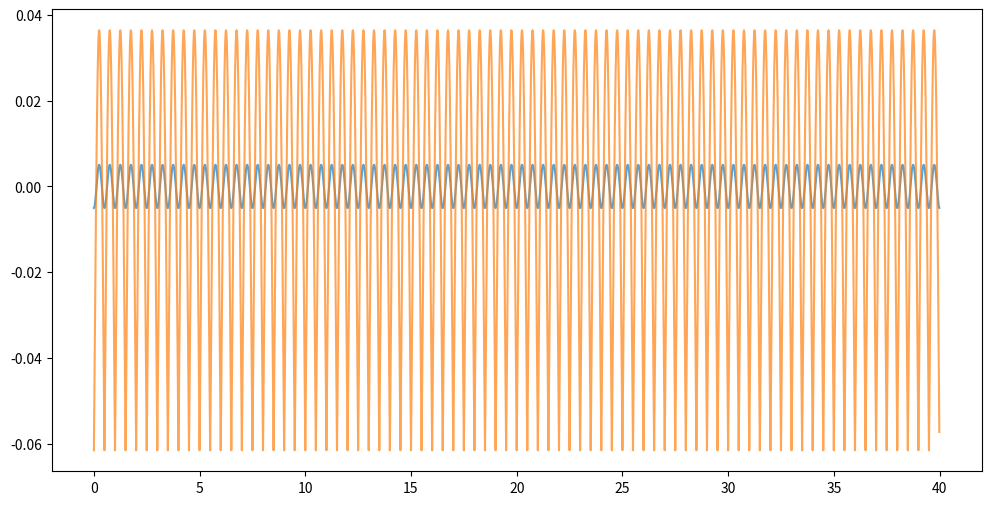
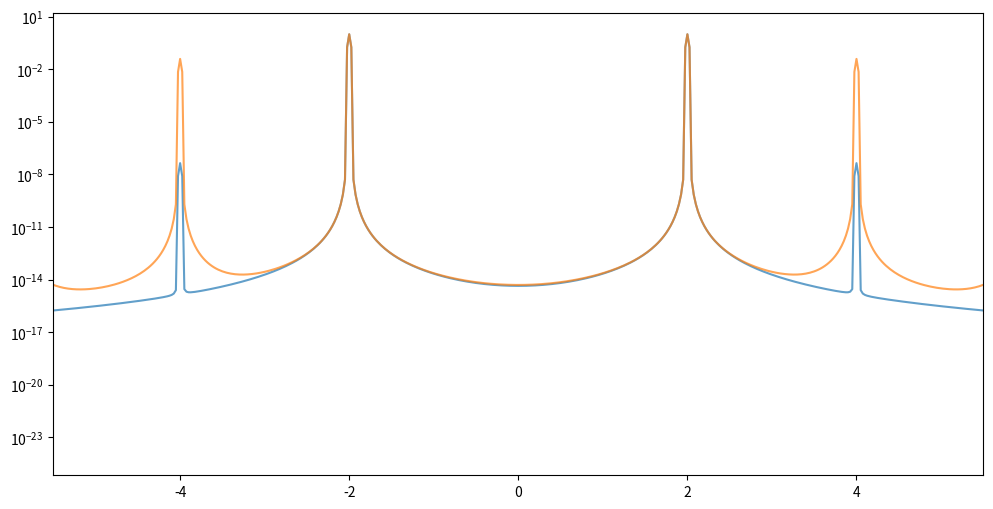

Recreate these plots in Python, in order.

import matplotlib.pyplot as plt
import numpy as np
from numpy.typing import NDArray


LIGHT_SPEED = 3e8
SENSOR_FREQUENCY = 24e9
WAVE_NUMBER = 2 * np.pi * SENSOR_FREQUENCY / LIGHT_SPEED


def generate_iq_wave(
        displacements: NDArray[np.floating], wave_number: float, amp: float = 1.) -> NDArray[np.complex128]:
    return amp * np.exp(2j * wave_number * displacements).astype(np.complex128)


def analyze_frequency(data: NDArray, fs: float) -> tuple[NDArray, NDArray]:
    """
    Analyze the frequency content of the input data.

    Args:
        data (NDArray): Input data array.
        fs (float): Sampling frequency.

    Returns:
        tuple[NDArray, NDArray]: A tuple containing the frequency array and the corresponding power spectrum.
    """
    n = len(data)
    freq = np.fft.fftshift(np.fft.fftfreq(n, 1 / fs))
    fft_result = np.fft.fftshift(np.fft.fft(data * np.hamming(len(data))))
    power_spectrum = np.abs(fft_result) ** 2 / n
    return freq, power_spectrum


def main():
    # displacements
    # base_frequency_list = [1.0, 0.15]  # [Hz]
    # base_move_list = [0.000_1000, 0.002_1]  # [mm]
    # deltas = [0.0, np.deg2rad(30)]
    base_frequency_list = [1.0]  # [Hz]
    base_move_list = [0.000_1000]  # [mm]
    deltas = [0.0]
    max_times = 40.
    sample_rate = 100.  # [Hz]
    times = np.arange(0., max_times, 1. / sample_rate)
    displacements = np.zeros(len(times), dtype=np.float64)
    for freq, move, delta in zip(base_frequency_list, base_move_list, deltas):
        displacements += move * np.sin(2 * np.pi * freq * times + delta)

    # iq wave
    iq_wave = generate_iq_wave(displacements, WAVE_NUMBER)
    iq_minus_dc = iq_wave - np.mean(iq_wave)
    iq_power = (iq_minus_dc * iq_minus_dc.conj()).real
    abs_iq = np.sqrt(iq_power)

    iq_power -= np.mean(iq_power)
    abs_iq -= np.mean(abs_iq)

    freq, power_spectrum = analyze_frequency(iq_power, sample_rate)
    _, abs_spectrum = analyze_frequency(abs_iq, sample_rate)

    power_spectrum /= np.max(power_spectrum)
    abs_spectrum /= np.max(abs_spectrum)

    plt.figure(figsize=(12, 6))
    plt.plot(times, iq_power, alpha=0.7)
    plt.plot(times, abs_iq, alpha=0.7)
    # plt.plot(times, iq_minus_dc.real, label="real")
    # plt.plot(times, iq_minus_dc.imag, label="imag")

    plt.figure(figsize=(12, 6))
    plt.plot(freq, power_spectrum, alpha=0.7)
    plt.plot(freq, abs_spectrum, alpha=0.7)
    plt.xlim(-5.5, 5.5)
    plt.yscale("log")

    plt.show()


if __name__ == '__main__':
    main()
